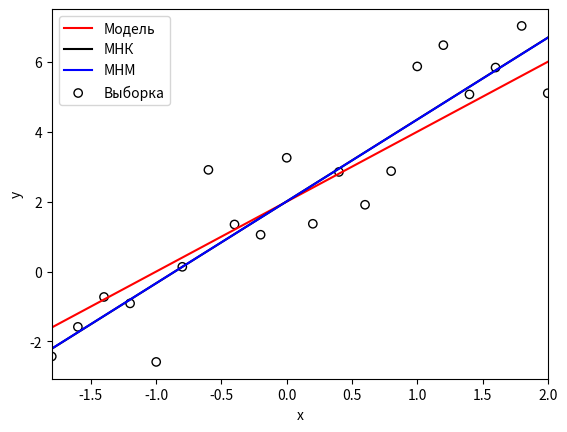
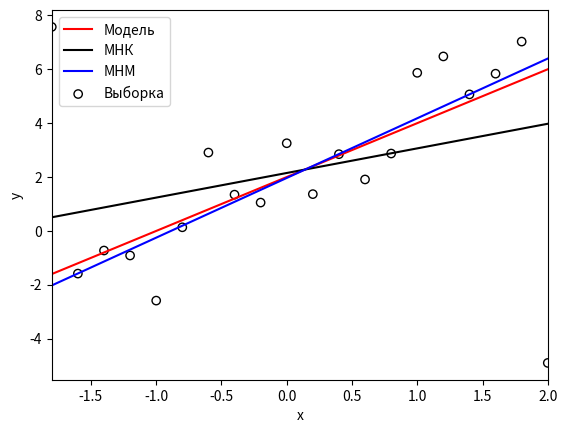

Source code (Python) for these figures, in order:
import numpy as np
import matplotlib.pyplot as plt
import scipy.stats as stats
import scipy.optimize as opt

#метод наименьших квадратов
def LeastSquareMethod(x, y):
    beta_l = (np.mean(x * y) - np.mean(x) * np.mean(y)) / (np.mean(x * x) - np.mean(x) ** 2)
    beta_0 = np.mean(y) - beta_l * np.mean(x)
    return beta_0, beta_l

def LeastModulusMethod(x, y, start):
    min_fun = lambda beta: np.sum(np.abs(y - beta[0] - beta[1] * x))
    result = opt.minimize(min_fun, start)
    beta_0 = result['x'][0]
    beta_1 = result['x'][1]
    return beta_0, beta_1

def getCoefs(x, y):
    beta_0_s, beta_l_s = LeastSquareMethod(x, y)
    beta_0_m, beta_1_m = LeastModulusMethod(x, y, np.array([beta_0_s, beta_l_s]))
    return beta_0_s, beta_l_s, beta_0_m, beta_1_m

def regrPlots(x, y, type, coefs):
    beta_0_s, beta_l_s, beta_0_m, beta_1_m = coefs
    plt.plot(x, x * (2 * np.ones(len(x))) + 2 * np.ones(len(x)), label='Модель', color='red')
    plt.plot(x, x * (beta_l_s * np.ones(len(x))) + beta_0_s * np.ones(len(x)), label='МНК', color='black')
    plt.plot(x, x * (beta_1_m * np.ones(len(x))) + beta_0_m * np.ones(len(x)), label='МНМ', color='blue')
    plt.scatter(x, y, label="Выборка", facecolors='none', edgecolors='black')
    plt.xlabel("x")
    plt.ylabel("y")
    plt.xlim([-1.8, 2])
    plt.legend()
    plt.savefig(type + '.png', format='png')
    plt.close()

def criteriaComparison(x, coefs):
    beta_0_s, beta_l_s, beta_0_m, beta_1_m = coefs
    model = lambda x: 2 + 2 * x
    lsc = lambda x: beta_0_s + beta_l_s * x
    lmc = lambda x: beta_0_m + beta_1_m * x
    sum_ls, sum_lm = 0, 0
    for point in x:
        y_ls = lsc(point)
        y_lm = lmc(point)
        y_model = model(point)
        sum_ls += pow(y_model - y_ls, 2)
        sum_lm += pow(y_model - y_lm, 2)
    print('sum_ls =', sum_ls, " < ", 'sum_lm =', sum_lm) if sum_ls < sum_lm \
        else print('sum_lm =', sum_lm, " < ", 'sum_ls =', sum_ls)

x = np.linspace(-1.8, 2, 20)
y = 2 + 2 * x + stats.norm(0, 1).rvs(20)
for type in ['Without_perturbations', 'With_perturbations']:
    coefs = getCoefs(x, y)
    beta_0_s, beta_l_s, beta_0_m, beta_1_m = coefs
    print()
    print(type)
    print("МНК:")
    print('beta_0_s = ' + str(np.around(beta_0_s, decimals=2)))
    print('beta_l_s = ' + str(np.around(beta_l_s, decimals=2)))
    print()
    print("МНМ:")
    print('alpha_lm = ' + str(np.around(beta_0_m, decimals=2)))
    print('beta_lm = ' + str(np.around(beta_1_m, decimals=2)))
    print()
    regrPlots(x, y, type, coefs)
    criteriaComparison(x, coefs)
    y[0] += 10
    y[-1] -= 10
